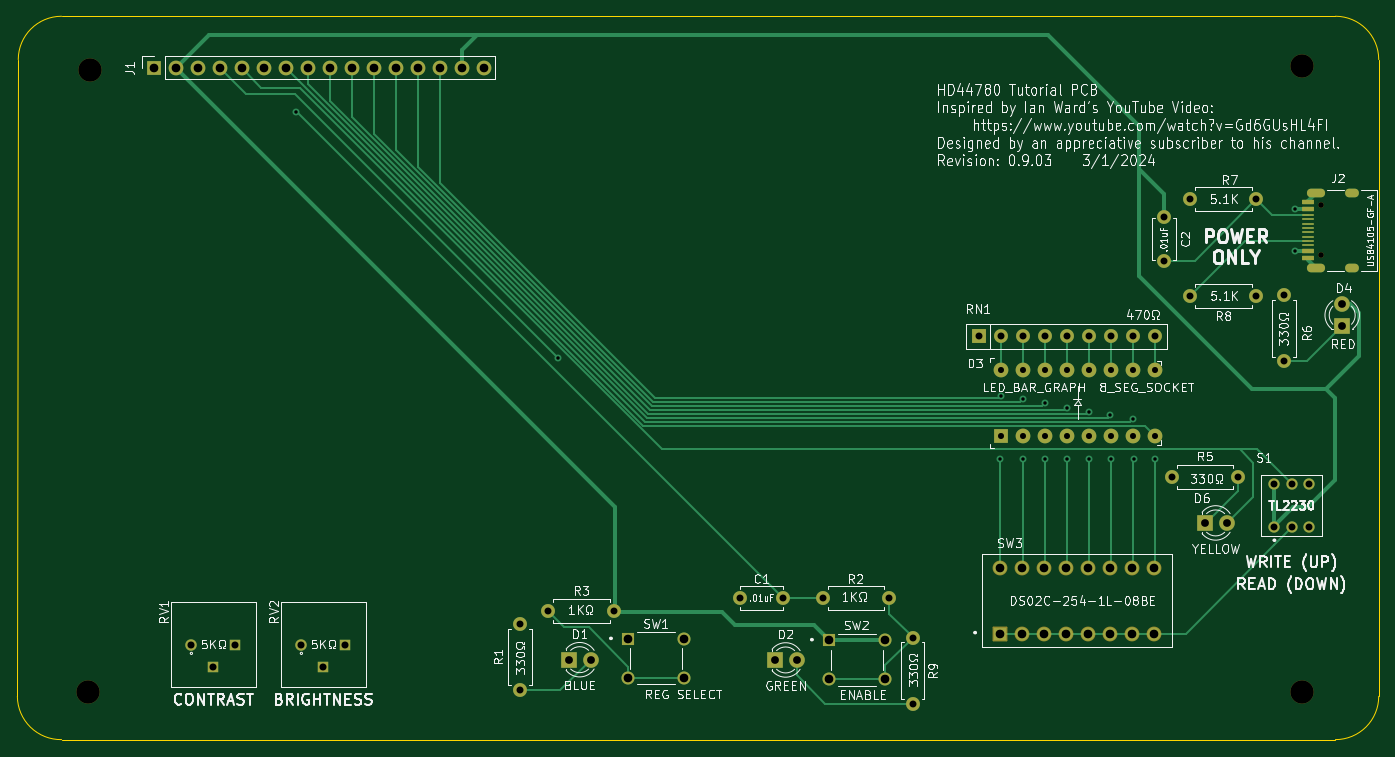
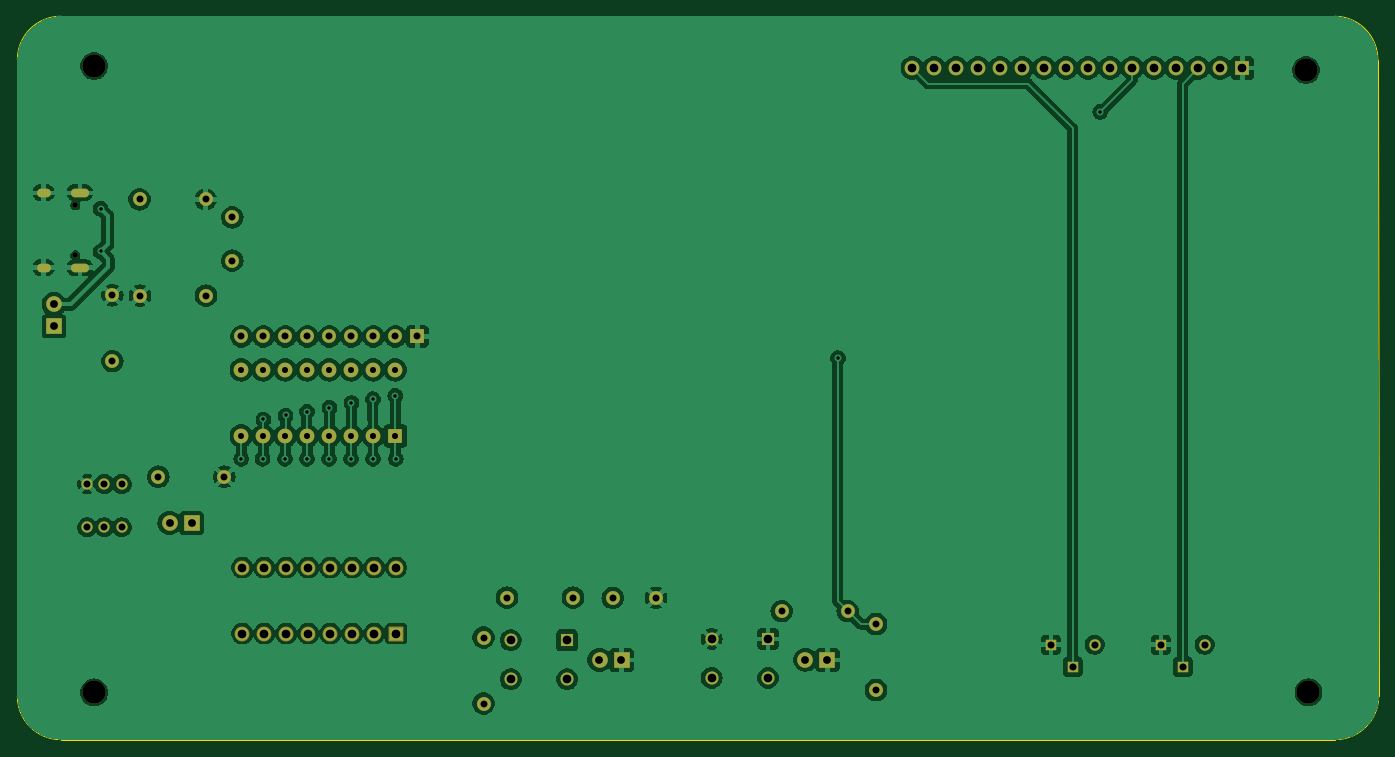
Circuit board: 11 layer files. Board 157.2 x 83.5 mm.
- bottom_copper: hd44780_tutorial-B_Cu.gbl (218853 bytes)
- bottom_mask: hd44780_tutorial-B_Mask.gbs (5184 bytes)
- paste: hd44780_tutorial-B_Paste.gbp (463 bytes)
- bottom_silk: hd44780_tutorial-B_Silkscreen.gbo (464 bytes)
- outline: hd44780_tutorial-Edge_Cuts.gm1 (999 bytes)
- top_copper: hd44780_tutorial-F_Cu.gtl (18095 bytes)
- top_mask: hd44780_tutorial-F_Mask.gts (5665 bytes)
- paste: hd44780_tutorial-F_Paste.gtp (961 bytes)
- top_silk: hd44780_tutorial-F_Silkscreen.gto (203519 bytes)
- drill: hd44780_tutorial-NPTH.drl (491 bytes)
- drill: hd44780_tutorial-PTH.drl (2762 bytes)

=== bottom_copper: hd44780_tutorial-B_Cu.gbl (218853 bytes, source omitted) ===
=== bottom_mask: hd44780_tutorial-B_Mask.gbs ===
%TF.GenerationSoftware,KiCad,Pcbnew,7.0.10*%
%TF.CreationDate,2024-03-01T13:38:29-08:00*%
%TF.ProjectId,hd44780_tutorial,68643434-3738-4305-9f74-75746f726961,0.9.03*%
%TF.SameCoordinates,Original*%
%TF.FileFunction,Soldermask,Bot*%
%TF.FilePolarity,Negative*%
%FSLAX46Y46*%
G04 Gerber Fmt 4.6, Leading zero omitted, Abs format (unit mm)*
G04 Created by KiCad (PCBNEW 7.0.10) date 2024-03-01 13:38:29*
%MOMM*%
%LPD*%
G01*
G04 APERTURE LIST*
G04 Aperture macros list*
%AMRoundRect*
0 Rectangle with rounded corners*
0 $1 Rounding radius*
0 $2 $3 $4 $5 $6 $7 $8 $9 X,Y pos of 4 corners*
0 Add a 4 corners polygon primitive as box body*
4,1,4,$2,$3,$4,$5,$6,$7,$8,$9,$2,$3,0*
0 Add four circle primitives for the rounded corners*
1,1,$1+$1,$2,$3*
1,1,$1+$1,$4,$5*
1,1,$1+$1,$6,$7*
1,1,$1+$1,$8,$9*
0 Add four rect primitives between the rounded corners*
20,1,$1+$1,$2,$3,$4,$5,0*
20,1,$1+$1,$4,$5,$6,$7,0*
20,1,$1+$1,$6,$7,$8,$9,0*
20,1,$1+$1,$8,$9,$2,$3,0*%
G04 Aperture macros list end*
%ADD10R,1.508000X1.508000*%
%ADD11C,1.508000*%
%ADD12C,1.320800*%
%ADD13R,1.320800X1.320800*%
%ADD14C,1.600000*%
%ADD15O,1.600000X1.600000*%
%ADD16C,0.650000*%
%ADD17O,2.100000X1.000000*%
%ADD18O,1.600000X1.000000*%
%ADD19R,1.800000X1.800000*%
%ADD20C,1.800000*%
%ADD21R,1.700000X1.700000*%
%ADD22O,1.700000X1.700000*%
%ADD23C,2.700000*%
%ADD24C,1.700000*%
%ADD25RoundRect,0.102000X-0.754000X-0.754000X0.754000X-0.754000X0.754000X0.754000X-0.754000X0.754000X0*%
%ADD26C,1.712000*%
%ADD27R,1.600000X1.600000*%
%ADD28C,1.300000*%
G04 APERTURE END LIST*
D10*
%TO.C,SW1*%
X131700000Y-118090000D03*
D11*
X138200000Y-118090000D03*
X131700000Y-122590000D03*
X138200000Y-122590000D03*
%TD*%
D12*
%TO.C,RV1*%
X81280000Y-118745000D03*
D13*
X83820000Y-121285000D03*
X86360000Y-118745000D03*
%TD*%
D14*
%TO.C,C2*%
X193560000Y-69420000D03*
X193560000Y-74420000D03*
%TD*%
%TO.C,R2*%
X161830000Y-113330000D03*
D15*
X154210000Y-113330000D03*
%TD*%
D14*
%TO.C,C1*%
X149620000Y-113350000D03*
X144620000Y-113350000D03*
%TD*%
D16*
%TO.C,J2*%
X211680000Y-73795000D03*
X211680000Y-68015000D03*
D17*
X211150000Y-75225000D03*
D18*
X215330000Y-75225000D03*
D17*
X211150000Y-66585000D03*
D18*
X215330000Y-66585000D03*
%TD*%
D14*
%TO.C,R9*%
X164540000Y-117930000D03*
D15*
X164540000Y-125550000D03*
%TD*%
D19*
%TO.C,D1*%
X124835000Y-120490000D03*
D20*
X127375000Y-120490000D03*
%TD*%
D14*
%TO.C,R6*%
X207404200Y-78410200D03*
D15*
X207404200Y-86030200D03*
%TD*%
D19*
%TO.C,D2*%
X148615000Y-120520000D03*
D20*
X151155000Y-120520000D03*
%TD*%
D14*
%TO.C,R8*%
X204220000Y-78460000D03*
D15*
X196600000Y-78460000D03*
%TD*%
D21*
%TO.C,J1*%
X76936600Y-52171600D03*
D22*
X79476600Y-52171600D03*
X82016600Y-52171600D03*
X84556600Y-52171600D03*
X87096600Y-52171600D03*
X89636600Y-52171600D03*
X92176600Y-52171600D03*
X94716600Y-52171600D03*
X97256600Y-52171600D03*
X99796600Y-52171600D03*
X102336600Y-52171600D03*
X104876600Y-52171600D03*
X107416600Y-52171600D03*
X109956600Y-52171600D03*
X112496600Y-52171600D03*
X115036600Y-52171600D03*
%TD*%
D10*
%TO.C,SW2*%
X154900000Y-118240000D03*
D11*
X161400000Y-118240000D03*
X154900000Y-122740000D03*
X161400000Y-122740000D03*
%TD*%
D23*
%TO.C,H2*%
X209500000Y-51960000D03*
%TD*%
%TO.C,H1*%
X69590000Y-52430000D03*
%TD*%
D24*
%TO.C,D3*%
X174731400Y-87024800D03*
X177271400Y-87024800D03*
X179811400Y-87024800D03*
X182351400Y-87024800D03*
X184891400Y-87024800D03*
X187431400Y-87024800D03*
X189971400Y-87024800D03*
X192511400Y-87024800D03*
X192511400Y-94644800D03*
X189971400Y-94644800D03*
X187431400Y-94644800D03*
X184891400Y-94644800D03*
X182351400Y-94644800D03*
X179811400Y-94644800D03*
X177271400Y-94644800D03*
D21*
X174731400Y-94644800D03*
%TD*%
D14*
%TO.C,R1*%
X119240000Y-116380000D03*
D15*
X119240000Y-124000000D03*
%TD*%
D14*
%TO.C,R5*%
X194480000Y-99370000D03*
D15*
X202100000Y-99370000D03*
%TD*%
D19*
%TO.C,D6*%
X198260000Y-104700000D03*
D20*
X200800000Y-104700000D03*
%TD*%
D23*
%TO.C,H4*%
X69300000Y-124260000D03*
%TD*%
D12*
%TO.C,RV2*%
X93980000Y-118745000D03*
D13*
X96520000Y-121285000D03*
X99060000Y-118745000D03*
%TD*%
D23*
%TO.C,H3*%
X209500000Y-124260000D03*
%TD*%
D25*
%TO.C,SW3*%
X174625000Y-117475000D03*
D26*
X174625000Y-109855000D03*
X177165000Y-117475000D03*
X177165000Y-109855000D03*
X179705000Y-117475000D03*
X179705000Y-109855000D03*
X182245000Y-117475000D03*
X182245000Y-109855000D03*
X184785000Y-117475000D03*
X184785000Y-109855000D03*
X187325000Y-117475000D03*
X187325000Y-109855000D03*
X189865000Y-117475000D03*
X189865000Y-109855000D03*
X192405000Y-117475000D03*
X192405000Y-109855000D03*
%TD*%
D14*
%TO.C,R3*%
X122490000Y-114890000D03*
D15*
X130110000Y-114890000D03*
%TD*%
D27*
%TO.C,RN1*%
X172174600Y-83164400D03*
D15*
X174714600Y-83164400D03*
X177254600Y-83164400D03*
X179794600Y-83164400D03*
X182334600Y-83164400D03*
X184874600Y-83164400D03*
X187414600Y-83164400D03*
X189954600Y-83164400D03*
X192494600Y-83164400D03*
%TD*%
D19*
%TO.C,D4*%
X214144200Y-81990200D03*
D20*
X214144200Y-79450200D03*
%TD*%
D14*
%TO.C,R7*%
X204250000Y-67340000D03*
D15*
X196630000Y-67340000D03*
%TD*%
D28*
%TO.C,S1*%
X206320000Y-105200000D03*
X208320000Y-105200000D03*
X210320000Y-105200000D03*
X206320000Y-100200000D03*
X208320000Y-100200000D03*
X210320000Y-100200000D03*
%TD*%
M02*

=== paste: hd44780_tutorial-B_Paste.gbp ===
%TF.GenerationSoftware,KiCad,Pcbnew,7.0.10*%
%TF.CreationDate,2024-03-01T13:38:29-08:00*%
%TF.ProjectId,hd44780_tutorial,68643434-3738-4305-9f74-75746f726961,0.9.03*%
%TF.SameCoordinates,Original*%
%TF.FileFunction,Paste,Bot*%
%TF.FilePolarity,Positive*%
%FSLAX46Y46*%
G04 Gerber Fmt 4.6, Leading zero omitted, Abs format (unit mm)*
G04 Created by KiCad (PCBNEW 7.0.10) date 2024-03-01 13:38:29*
%MOMM*%
%LPD*%
G01*
G04 APERTURE LIST*
G04 APERTURE END LIST*
M02*

=== bottom_silk: hd44780_tutorial-B_Silkscreen.gbo ===
%TF.GenerationSoftware,KiCad,Pcbnew,7.0.10*%
%TF.CreationDate,2024-03-01T13:38:29-08:00*%
%TF.ProjectId,hd44780_tutorial,68643434-3738-4305-9f74-75746f726961,0.9.03*%
%TF.SameCoordinates,Original*%
%TF.FileFunction,Legend,Bot*%
%TF.FilePolarity,Positive*%
%FSLAX46Y46*%
G04 Gerber Fmt 4.6, Leading zero omitted, Abs format (unit mm)*
G04 Created by KiCad (PCBNEW 7.0.10) date 2024-03-01 13:38:29*
%MOMM*%
%LPD*%
G01*
G04 APERTURE LIST*
G04 APERTURE END LIST*
M02*

=== outline: hd44780_tutorial-Edge_Cuts.gm1 ===
%TF.GenerationSoftware,KiCad,Pcbnew,7.0.10*%
%TF.CreationDate,2024-03-01T13:38:29-08:00*%
%TF.ProjectId,hd44780_tutorial,68643434-3738-4305-9f74-75746f726961,0.9.03*%
%TF.SameCoordinates,Original*%
%TF.FileFunction,Profile,NP*%
%FSLAX46Y46*%
G04 Gerber Fmt 4.6, Leading zero omitted, Abs format (unit mm)*
G04 Created by KiCad (PCBNEW 7.0.10) date 2024-03-01 13:38:29*
%MOMM*%
%LPD*%
G01*
G04 APERTURE LIST*
%TA.AperFunction,Profile*%
%ADD10C,0.100000*%
%TD*%
G04 APERTURE END LIST*
D10*
X218363800Y-51202600D02*
G75*
G03*
X213363800Y-46202600I-5000000J0D01*
G01*
X66290200Y-46202600D02*
X213363800Y-46202600D01*
X213363800Y-129717800D02*
G75*
G03*
X218363800Y-124717800I0J5000000D01*
G01*
X61188167Y-124718405D02*
G75*
G03*
X66290200Y-129717800I5029633J29805D01*
G01*
X213363800Y-129717800D02*
X66290200Y-129717800D01*
X218363800Y-51202600D02*
X218363800Y-124717800D01*
X61188167Y-124718405D02*
X61290200Y-51202600D01*
X66290200Y-46202600D02*
G75*
G03*
X61290200Y-51202600I0J-5000000D01*
G01*
M02*

=== top_copper: hd44780_tutorial-F_Cu.gtl (18095 bytes, source omitted) ===
=== top_mask: hd44780_tutorial-F_Mask.gts ===
%TF.GenerationSoftware,KiCad,Pcbnew,7.0.10*%
%TF.CreationDate,2024-03-01T13:38:29-08:00*%
%TF.ProjectId,hd44780_tutorial,68643434-3738-4305-9f74-75746f726961,0.9.03*%
%TF.SameCoordinates,Original*%
%TF.FileFunction,Soldermask,Top*%
%TF.FilePolarity,Negative*%
%FSLAX46Y46*%
G04 Gerber Fmt 4.6, Leading zero omitted, Abs format (unit mm)*
G04 Created by KiCad (PCBNEW 7.0.10) date 2024-03-01 13:38:29*
%MOMM*%
%LPD*%
G01*
G04 APERTURE LIST*
G04 Aperture macros list*
%AMRoundRect*
0 Rectangle with rounded corners*
0 $1 Rounding radius*
0 $2 $3 $4 $5 $6 $7 $8 $9 X,Y pos of 4 corners*
0 Add a 4 corners polygon primitive as box body*
4,1,4,$2,$3,$4,$5,$6,$7,$8,$9,$2,$3,0*
0 Add four circle primitives for the rounded corners*
1,1,$1+$1,$2,$3*
1,1,$1+$1,$4,$5*
1,1,$1+$1,$6,$7*
1,1,$1+$1,$8,$9*
0 Add four rect primitives between the rounded corners*
20,1,$1+$1,$2,$3,$4,$5,0*
20,1,$1+$1,$4,$5,$6,$7,0*
20,1,$1+$1,$6,$7,$8,$9,0*
20,1,$1+$1,$8,$9,$2,$3,0*%
G04 Aperture macros list end*
%ADD10R,1.508000X1.508000*%
%ADD11C,1.508000*%
%ADD12C,1.320800*%
%ADD13R,1.320800X1.320800*%
%ADD14C,1.600000*%
%ADD15O,1.600000X1.600000*%
%ADD16C,0.650000*%
%ADD17R,1.450000X0.600000*%
%ADD18R,1.450000X0.300000*%
%ADD19O,2.100000X1.000000*%
%ADD20O,1.600000X1.000000*%
%ADD21R,1.800000X1.800000*%
%ADD22C,1.800000*%
%ADD23R,1.700000X1.700000*%
%ADD24O,1.700000X1.700000*%
%ADD25C,2.700000*%
%ADD26C,1.700000*%
%ADD27RoundRect,0.102000X-0.754000X-0.754000X0.754000X-0.754000X0.754000X0.754000X-0.754000X0.754000X0*%
%ADD28C,1.712000*%
%ADD29R,1.600000X1.600000*%
%ADD30C,1.300000*%
G04 APERTURE END LIST*
D10*
%TO.C,SW1*%
X131700000Y-118090000D03*
D11*
X138200000Y-118090000D03*
X131700000Y-122590000D03*
X138200000Y-122590000D03*
%TD*%
D12*
%TO.C,RV1*%
X81280000Y-118745000D03*
D13*
X83820000Y-121285000D03*
X86360000Y-118745000D03*
%TD*%
D14*
%TO.C,C2*%
X193560000Y-69420000D03*
X193560000Y-74420000D03*
%TD*%
%TO.C,R2*%
X161830000Y-113330000D03*
D15*
X154210000Y-113330000D03*
%TD*%
D14*
%TO.C,C1*%
X149620000Y-113350000D03*
X144620000Y-113350000D03*
%TD*%
D16*
%TO.C,J2*%
X211680000Y-73795000D03*
X211680000Y-68015000D03*
D17*
X210235000Y-74155000D03*
X210235000Y-73355000D03*
D18*
X210235000Y-72155000D03*
X210235000Y-71155000D03*
X210235000Y-70655000D03*
X210235000Y-69655000D03*
D17*
X210235000Y-68455000D03*
X210235000Y-67655000D03*
X210235000Y-67655000D03*
X210235000Y-68455000D03*
D18*
X210235000Y-69155000D03*
X210235000Y-70155000D03*
X210235000Y-71655000D03*
X210235000Y-72655000D03*
D17*
X210235000Y-73355000D03*
X210235000Y-74155000D03*
D19*
X211150000Y-75225000D03*
D20*
X215330000Y-75225000D03*
D19*
X211150000Y-66585000D03*
D20*
X215330000Y-66585000D03*
%TD*%
D14*
%TO.C,R9*%
X164540000Y-117930000D03*
D15*
X164540000Y-125550000D03*
%TD*%
D21*
%TO.C,D1*%
X124835000Y-120490000D03*
D22*
X127375000Y-120490000D03*
%TD*%
D14*
%TO.C,R6*%
X207404200Y-78410200D03*
D15*
X207404200Y-86030200D03*
%TD*%
D21*
%TO.C,D2*%
X148615000Y-120520000D03*
D22*
X151155000Y-120520000D03*
%TD*%
D14*
%TO.C,R8*%
X204220000Y-78460000D03*
D15*
X196600000Y-78460000D03*
%TD*%
D23*
%TO.C,J1*%
X76936600Y-52171600D03*
D24*
X79476600Y-52171600D03*
X82016600Y-52171600D03*
X84556600Y-52171600D03*
X87096600Y-52171600D03*
X89636600Y-52171600D03*
X92176600Y-52171600D03*
X94716600Y-52171600D03*
X97256600Y-52171600D03*
X99796600Y-52171600D03*
X102336600Y-52171600D03*
X104876600Y-52171600D03*
X107416600Y-52171600D03*
X109956600Y-52171600D03*
X112496600Y-52171600D03*
X115036600Y-52171600D03*
%TD*%
D10*
%TO.C,SW2*%
X154900000Y-118240000D03*
D11*
X161400000Y-118240000D03*
X154900000Y-122740000D03*
X161400000Y-122740000D03*
%TD*%
D25*
%TO.C,H2*%
X209500000Y-51960000D03*
%TD*%
%TO.C,H1*%
X69590000Y-52430000D03*
%TD*%
D26*
%TO.C,D3*%
X174731400Y-87024800D03*
X177271400Y-87024800D03*
X179811400Y-87024800D03*
X182351400Y-87024800D03*
X184891400Y-87024800D03*
X187431400Y-87024800D03*
X189971400Y-87024800D03*
X192511400Y-87024800D03*
X192511400Y-94644800D03*
X189971400Y-94644800D03*
X187431400Y-94644800D03*
X184891400Y-94644800D03*
X182351400Y-94644800D03*
X179811400Y-94644800D03*
X177271400Y-94644800D03*
D23*
X174731400Y-94644800D03*
%TD*%
D14*
%TO.C,R1*%
X119240000Y-116380000D03*
D15*
X119240000Y-124000000D03*
%TD*%
D14*
%TO.C,R5*%
X194480000Y-99370000D03*
D15*
X202100000Y-99370000D03*
%TD*%
D21*
%TO.C,D6*%
X198260000Y-104700000D03*
D22*
X200800000Y-104700000D03*
%TD*%
D25*
%TO.C,H4*%
X69300000Y-124260000D03*
%TD*%
D12*
%TO.C,RV2*%
X93980000Y-118745000D03*
D13*
X96520000Y-121285000D03*
X99060000Y-118745000D03*
%TD*%
D25*
%TO.C,H3*%
X209500000Y-124260000D03*
%TD*%
D27*
%TO.C,SW3*%
X174625000Y-117475000D03*
D28*
X174625000Y-109855000D03*
X177165000Y-117475000D03*
X177165000Y-109855000D03*
X179705000Y-117475000D03*
X179705000Y-109855000D03*
X182245000Y-117475000D03*
X182245000Y-109855000D03*
X184785000Y-117475000D03*
X184785000Y-109855000D03*
X187325000Y-117475000D03*
X187325000Y-109855000D03*
X189865000Y-117475000D03*
X189865000Y-109855000D03*
X192405000Y-117475000D03*
X192405000Y-109855000D03*
%TD*%
D14*
%TO.C,R3*%
X122490000Y-114890000D03*
D15*
X130110000Y-114890000D03*
%TD*%
D29*
%TO.C,RN1*%
X172174600Y-83164400D03*
D15*
X174714600Y-83164400D03*
X177254600Y-83164400D03*
X179794600Y-83164400D03*
X182334600Y-83164400D03*
X184874600Y-83164400D03*
X187414600Y-83164400D03*
X189954600Y-83164400D03*
X192494600Y-83164400D03*
%TD*%
D21*
%TO.C,D4*%
X214144200Y-81990200D03*
D22*
X214144200Y-79450200D03*
%TD*%
D14*
%TO.C,R7*%
X204250000Y-67340000D03*
D15*
X196630000Y-67340000D03*
%TD*%
D30*
%TO.C,S1*%
X206320000Y-105200000D03*
X208320000Y-105200000D03*
X210320000Y-105200000D03*
X206320000Y-100200000D03*
X208320000Y-100200000D03*
X210320000Y-100200000D03*
%TD*%
M02*

=== paste: hd44780_tutorial-F_Paste.gtp ===
%TF.GenerationSoftware,KiCad,Pcbnew,7.0.10*%
%TF.CreationDate,2024-03-01T13:38:29-08:00*%
%TF.ProjectId,hd44780_tutorial,68643434-3738-4305-9f74-75746f726961,0.9.03*%
%TF.SameCoordinates,Original*%
%TF.FileFunction,Paste,Top*%
%TF.FilePolarity,Positive*%
%FSLAX46Y46*%
G04 Gerber Fmt 4.6, Leading zero omitted, Abs format (unit mm)*
G04 Created by KiCad (PCBNEW 7.0.10) date 2024-03-01 13:38:29*
%MOMM*%
%LPD*%
G01*
G04 APERTURE LIST*
%ADD10R,1.450000X0.600000*%
%ADD11R,1.450000X0.300000*%
G04 APERTURE END LIST*
D10*
%TO.C,J2*%
X210235000Y-74155000D03*
X210235000Y-73355000D03*
D11*
X210235000Y-72155000D03*
X210235000Y-71155000D03*
X210235000Y-70655000D03*
X210235000Y-69655000D03*
D10*
X210235000Y-68455000D03*
X210235000Y-67655000D03*
X210235000Y-67655000D03*
X210235000Y-68455000D03*
D11*
X210235000Y-69155000D03*
X210235000Y-70155000D03*
X210235000Y-71655000D03*
X210235000Y-72655000D03*
D10*
X210235000Y-73355000D03*
X210235000Y-74155000D03*
%TD*%
M02*

=== top_silk: hd44780_tutorial-F_Silkscreen.gto (203519 bytes, source omitted) ===
=== drill: hd44780_tutorial-NPTH.drl ===
M48
; DRILL file {KiCad 7.0.10} date Fri Mar  1 13:38:32 2024
; FORMAT={-:-/ absolute / inch / decimal}
; #@! TF.CreationDate,2024-03-01T13:38:32-08:00
; #@! TF.GenerationSoftware,Kicad,Pcbnew,7.0.10
; #@! TF.FileFunction,NonPlated,1,2,NPTH
FMAT,2
INCH
; #@! TA.AperFunction,NonPlated,NPTH,ComponentDrill
T1C0.0256
; #@! TA.AperFunction,NonPlated,NPTH,ComponentDrill
T2C0.1063
%
G90
G05
T1
X8.3339Y-2.6778
X8.3339Y-2.9053
T2
X2.7283Y-4.8921
X2.7398Y-2.0642
X8.248Y-2.0457
X8.248Y-4.8921
M30

=== drill: hd44780_tutorial-PTH.drl ===
M48
; DRILL file {KiCad 7.0.10} date Fri Mar  1 13:38:32 2024
; FORMAT={-:-/ absolute / inch / decimal}
; #@! TF.CreationDate,2024-03-01T13:38:32-08:00
; #@! TF.GenerationSoftware,Kicad,Pcbnew,7.0.10
; #@! TF.FileFunction,Plated,1,2,PTH
FMAT,2
INCH
; #@! TA.AperFunction,Plated,PTH,ViaDrill
T1C0.0157
; #@! TA.AperFunction,Plated,PTH,ComponentDrill
T2C0.0236
; #@! TA.AperFunction,Plated,PTH,ComponentDrill
T3C0.0276
; #@! TA.AperFunction,Plated,PTH,ComponentDrill
T4C0.0315
; #@! TA.AperFunction,Plated,PTH,ComponentDrill
T5C0.0320
; #@! TA.AperFunction,Plated,PTH,ComponentDrill
T6C0.0354
; #@! TA.AperFunction,Plated,PTH,ComponentDrill
T7C0.0394
%
G90
G05
T1
X3.675Y-2.2533
X4.8673Y-3.3724
X6.8769Y-3.8301
X6.8795Y-3.5449
X6.9808Y-3.8301
X6.9811Y-3.5594
X7.0783Y-3.5772
X7.0799Y-3.8301
X7.1787Y-3.598
X7.18Y-3.8301
X7.2811Y-3.6158
X7.2812Y-3.8301
X7.3776Y-3.6335
X7.3812Y-3.8301
X7.4787Y-3.6512
X7.4823Y-3.8301
X7.5796Y-3.8301
X8.2185Y-2.6943
X8.2185Y-2.8876
T3
X6.8792Y-3.4262
X6.8792Y-3.7262
X6.9792Y-3.4262
X6.9792Y-3.7262
X7.0792Y-3.4262
X7.0792Y-3.7262
X7.1792Y-3.4262
X7.1792Y-3.7262
X7.2792Y-3.4262
X7.2792Y-3.7262
X7.3792Y-3.4262
X7.3792Y-3.7262
X7.4792Y-3.4262
X7.4792Y-3.7262
X7.5792Y-3.4262
X7.5792Y-3.7262
T4
X4.6945Y-4.5819
X4.6945Y-4.8819
X4.8224Y-4.5232
X5.1224Y-4.5232
X5.6937Y-4.4626
X5.8906Y-4.4626
X6.0713Y-4.4618
X6.3713Y-4.4618
X6.478Y-4.6429
X6.478Y-4.9429
X6.7785Y-3.2742
X6.8785Y-3.2742
X6.9785Y-3.2742
X7.0785Y-3.2742
X7.1785Y-3.2742
X7.2785Y-3.2742
X7.3785Y-3.2742
X7.4785Y-3.2742
X7.5785Y-3.2742
X7.6205Y-2.7331
X7.6205Y-2.9299
X7.6567Y-3.9122
X7.7402Y-3.089
X7.7413Y-2.6512
X7.9567Y-3.9122
X8.0402Y-3.089
X8.0413Y-2.6512
X8.1228Y-3.9449
X8.1228Y-4.1417
X8.1655Y-3.087
X8.1655Y-3.387
X8.2016Y-3.9449
X8.2016Y-4.1417
X8.2803Y-3.9449
X8.2803Y-4.1417
T5
X3.2Y-4.675
X3.3Y-4.775
X3.4Y-4.675
X3.7Y-4.675
X3.8Y-4.775
X3.9Y-4.675
T6
X4.9148Y-4.7437
X5.0148Y-4.7437
X5.851Y-4.7449
X5.951Y-4.7449
X7.8055Y-4.122
X7.9055Y-4.122
X8.4309Y-3.128
X8.4309Y-3.228
T7
X3.029Y-2.054
X3.129Y-2.054
X3.229Y-2.054
X3.329Y-2.054
X3.429Y-2.054
X3.529Y-2.054
X3.629Y-2.054
X3.729Y-2.054
X3.829Y-2.054
X3.929Y-2.054
X4.029Y-2.054
X4.129Y-2.054
X4.229Y-2.054
X4.329Y-2.054
X4.429Y-2.054
X4.529Y-2.054
X5.185Y-4.6492
X5.185Y-4.8264
X5.4409Y-4.6492
X5.4409Y-4.8264
X6.0984Y-4.6551
X6.0984Y-4.8323
X6.3543Y-4.6551
X6.3543Y-4.8323
X6.875Y-4.325
X6.875Y-4.625
X6.975Y-4.325
X6.975Y-4.625
X7.075Y-4.325
X7.075Y-4.625
X7.175Y-4.325
X7.175Y-4.625
X7.275Y-4.325
X7.275Y-4.625
X7.375Y-4.325
X7.375Y-4.625
X7.475Y-4.325
X7.475Y-4.625
X7.575Y-4.325
X7.575Y-4.625
T2
G00X8.2913Y-2.6215
M15
G01X8.3346Y-2.6215
M16
G05
G00X8.2913Y-2.9616
M15
G01X8.3346Y-2.9616
M16
G05
G00X8.4657Y-2.6215
M15
G01X8.4894Y-2.6215
M16
G05
G00X8.4657Y-2.9616
M15
G01X8.4894Y-2.9616
M16
G05
M30
